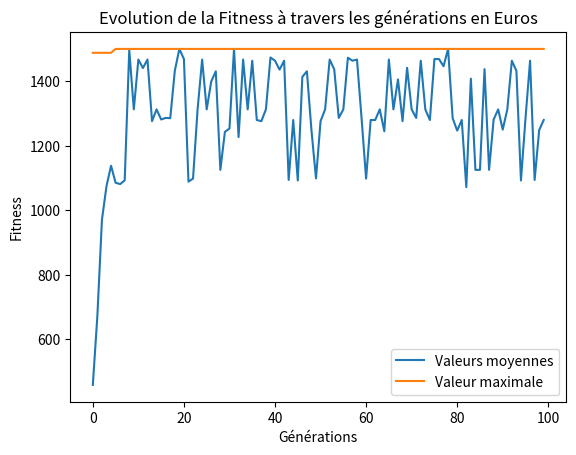

Reproduce this figure in Python.
"""

"""
# Résolution du problème du sac à dos ou KP (Knapsack Problem) à  l'aide d'algorithme génétique
# import des librairies

import numpy as np #utilisation des calculs matriciels
#import pandas as pd #générer et lire les fichiers csv
import random as rd #génération de nombres aléatoires
from random import randint # génération des nombres aléatoires  
import matplotlib.pyplot as plt


# Données du problème générées aléatoirement
nombre_objets = 10   #Le nombre d'objets
capacite_max = 30    #La capacité du sac 

#paramètres de l'algorithme génétique
nbr_generations = 100 # nombre de générations


ID_objets = np.arange(0, nombre_objets) #ID des objets à  mettre dans le sac de 1 à  10
poids = np.random.randint(1, 15, size=nombre_objets) # Poids des objets générés aléatoirement entre 1kg et 15kg
valeur = np.random.randint(50, 350, size=nombre_objets) # Valeurs des objets générées aléatoirement entre 50€ et 350€

#affichage des objets: Une instance aléatoire du problème Knapsack
print('La liste des objet est la suivante :')
print('ID_objet   Poids   Valeur')
for i in range(ID_objets.shape[0]):
    print(f'{ID_objets[i]} \t {poids[i]} \t {valeur[i]}')
print()


# Créer la population initiale
solutions_par_pop = 8 #la taille de la population 
pop_size = (solutions_par_pop, ID_objets.shape[0])
population_initiale = np.random.randint(2, size = pop_size)
population_initiale = population_initiale.astype(int)

print(f'Taille de la population: {pop_size}')
print(f'Population Initiale: \n{population_initiale}')


def cal_fitness(poids, valeur, population, capacite):
    fitness = np.empty(population.shape[0])

    for i in range(population.shape[0]):
        S1 = np.sum(population[i] * valeur)
        S2 = np.sum(population[i] * poids)

        if S2 <= capacite:
            fitness[i] = S1
        else:
            fitness[i] = 0

    return fitness.astype(int)  

def selection(fitness, nbr_parents, population):
    fitness = list(fitness)
    parents = np.empty((nbr_parents, population.shape[1]))

    for i in range(nbr_parents):
        indice_max_fitness = np.where(fitness == np.max(fitness))
        parents[i,:] = population[indice_max_fitness[0][0], :]
        fitness[indice_max_fitness[0][0]] = -999999

    return parents

def croisement(parents, nbr_enfants):
    enfants = np.empty((nbr_enfants, parents.shape[1]))
    point_de_croisement = int(parents.shape[1]/2) #croisement au milieu
    taux_de_croisement = 0.8
    i = 0

    while (i < nbr_enfants): #parents.shape[0]
        indice_parent1 = i%parents.shape[0]
        indice_parent2 = (i+1)%parents.shape[0]
        x = rd.random()
        if x > taux_de_croisement: # probabilité de parents stériles
            continue
        indice_parent1 = i%parents.shape[0]
        indice_parent2 = (i+1)%parents.shape[0]
        enfants[i,0:point_de_croisement] = parents[indice_parent1,0:point_de_croisement]
        enfants[i,point_de_croisement:] = parents[indice_parent2,point_de_croisement:]
        i+=1

    return enfants

# La mutation consiste à  inverser le bit
def mutation(enfants):
    mutants = np.empty((enfants.shape))
    taux_mutation = 0.5
    for i in range(mutants.shape[0]):
        random_valeur = rd.random()
        mutants[i,:] = enfants[i,:]
        if random_valeur > taux_mutation:
            continue
        int_random_valeur = randint(0,enfants.shape[1]-1) #choisir aléatoirement le bit à inverser   
        if mutants[i,int_random_valeur] == 0:
            mutants[i,int_random_valeur] = 1
        else:
            mutants[i,int_random_valeur] = 0
    return mutants  

def optimize(poids, valeur, population, pop_size, nbr_generations, capacite):
    sol_opt, historique_fitness = [], []
    nbr_parents = pop_size[0]//2
    nbr_enfants = pop_size[0] - nbr_parents 
    for _ in range(nbr_generations):
        fitness = cal_fitness(poids, valeur, population, capacite)
        historique_fitness.append(fitness)
        parents = selection(fitness, nbr_parents, population)
        enfants = croisement(parents, nbr_enfants)
        mutants = mutation(enfants)
        population[0:parents.shape[0], :] = parents
        population[parents.shape[0]:, :] = mutants

    print(f'Voici la dernière génération de la population: \n{population}\n') 
    fitness_derniere_generation = cal_fitness(poids, valeur, population, capacite)      
    print(f'Fitness de la dernière génération: \n{fitness_derniere_generation}\n')
    max_fitness = np.where(fitness_derniere_generation == np.max(fitness_derniere_generation))
    sol_opt.append(population[max_fitness[0][0],:])

    return sol_opt, historique_fitness


#lancement de l'algorithme génétique
sol_opt, historique_fitness = optimize(poids, valeur, population_initiale, pop_size, nbr_generations, capacite_max)


#affichage du résultat
print('La solution optimale est:')
print('objets n°', [i for i, j in enumerate(sol_opt[0]) if j!=0])


print(f'Avec une valeur de {np.amax(historique_fitness)} € et un poids de {np.sum(sol_opt * poids)} kg')
print('Les objets qui maximisent la valeur contenue dans le sac sans le déchirer :')
objets_selectionnes = ID_objets * sol_opt

for i in range(objets_selectionnes.shape[1]):
    if ((sol_opt[0][i]==1)): 
        print(f'{objets_selectionnes[0][i]}')


historique_fitness_moyenne = [np.mean(fitness) for fitness in historique_fitness]
historique_fitness_max = [np.max(fitness) for fitness in historique_fitness]
plt.plot(list(range(nbr_generations)), historique_fitness_moyenne, label='Valeurs moyennes')
plt.plot(list(range(nbr_generations)), historique_fitness_max, label='Valeur maximale')
plt.legend()
plt.title('Evolution de la Fitness à travers les générations en Euros')
plt.xlabel('Générations')
plt.ylabel('Fitness')
plt.show()